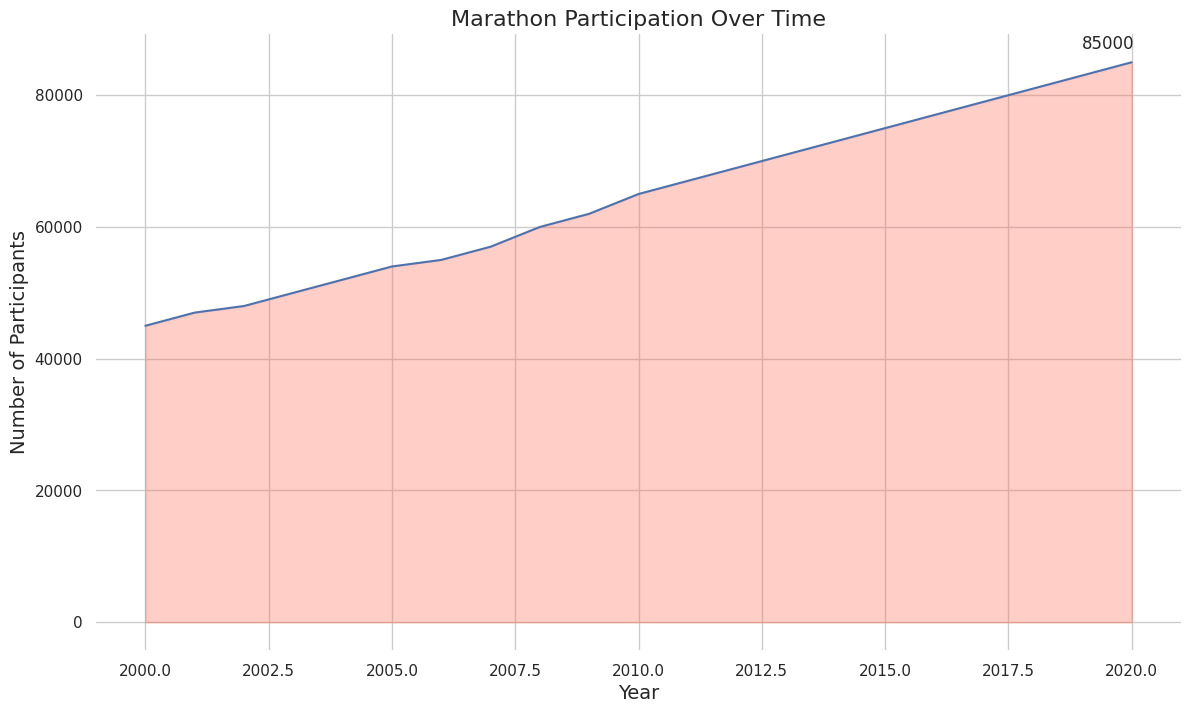

Python code for this plot:

import pandas as pd
import seaborn as sns
import matplotlib.pyplot as plt

# Preparing the dataset
data = {
    "Year": [i for i in range(2000, 2021)],
    "MarathonParticipants": [
        45000, 47000, 48000, 50000, 52000, 54000, 55000, 57000, 60000, 62000, 
        65000, 67000, 69000, 71000, 73000, 75000, 77000, 79000, 81000, 83000, 
        85000
    ]
}

# Create the DataFrame
df = pd.DataFrame(data)

# Create the area chart
plt.figure(figsize=(14, 8))
sns.set_theme(style="whitegrid")
area_chart = sns.lineplot(x="Year", y="MarathonParticipants", data=df)
area_chart.fill_between(df['Year'], df['MarathonParticipants'], alpha=0.3, color='#FF6347')

# Customize the plot with labels and change in visual aspects
plt.title('Marathon Participation Over Time', fontsize=16)
plt.xlabel('Year', fontsize=14)
plt.ylabel('Number of Participants', fontsize=14)

# Annotate the last data point
plt.annotate(f'{df.iloc[-1]["MarathonParticipants"]}',
             xy=(df.iloc[-1]['Year'], df.iloc[-1]['MarathonParticipants']),
             xytext=(df.iloc[-2]['Year'], df.iloc[-1]['MarathonParticipants'] + 2000),
             arrowprops=dict(facecolor='black', arrowstyle='->'),
             fontsize=12)

sns.despine(left=True, bottom=True)
plt.show()
